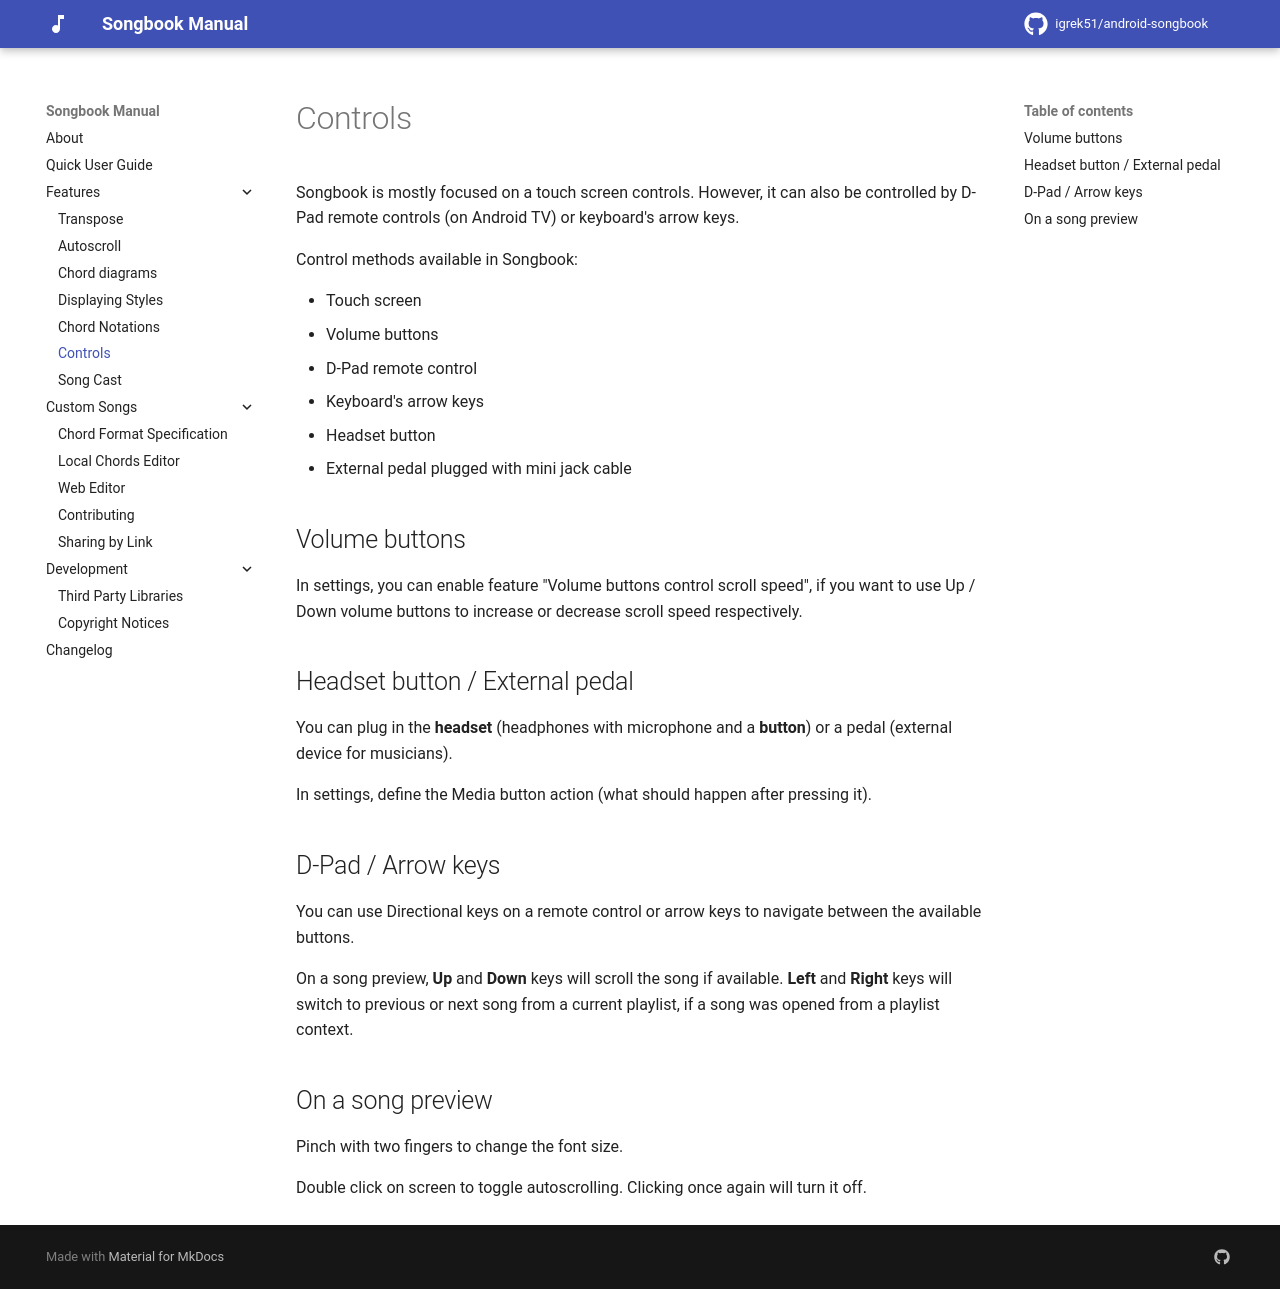

repository: igrek51/android-songbook · page: controls/index.html · generator: mkdocs

# Controls

Songbook is mostly focused on a touch screen controls.
However, it can also be controlled by D-Pad remote controls (on Android TV)
or keyboard's arrow keys.

Control methods available in Songbook:

- Touch screen
- Volume buttons
- D-Pad remote control
- Keyboard's arrow keys
- Headset button
- External pedal plugged with mini jack cable

## Volume buttons
In settings, you can enable feature "Volume buttons control scroll speed",
if you want to use Up / Down volume buttons to increase or decrease scroll speed respectively.

## Headset button / External pedal
You can plug in the **headset** (headphones with microphone and a **button**)
or a pedal (external device for musicians).

In settings, define the Media button action (what should happen after pressing it).

## D-Pad / Arrow keys
You can use Directional keys on a remote control or arrow keys to navigate between the available buttons.

On a song preview, **Up** and **Down** keys will scroll the song if available.
**Left** and **Right** keys will switch to previous or next song from a current playlist, 
if a song was opened from a playlist context.

## On a song preview
Pinch with two fingers to change the font size.

Double click on screen to toggle autoscrolling. Clicking once again will turn it off.
